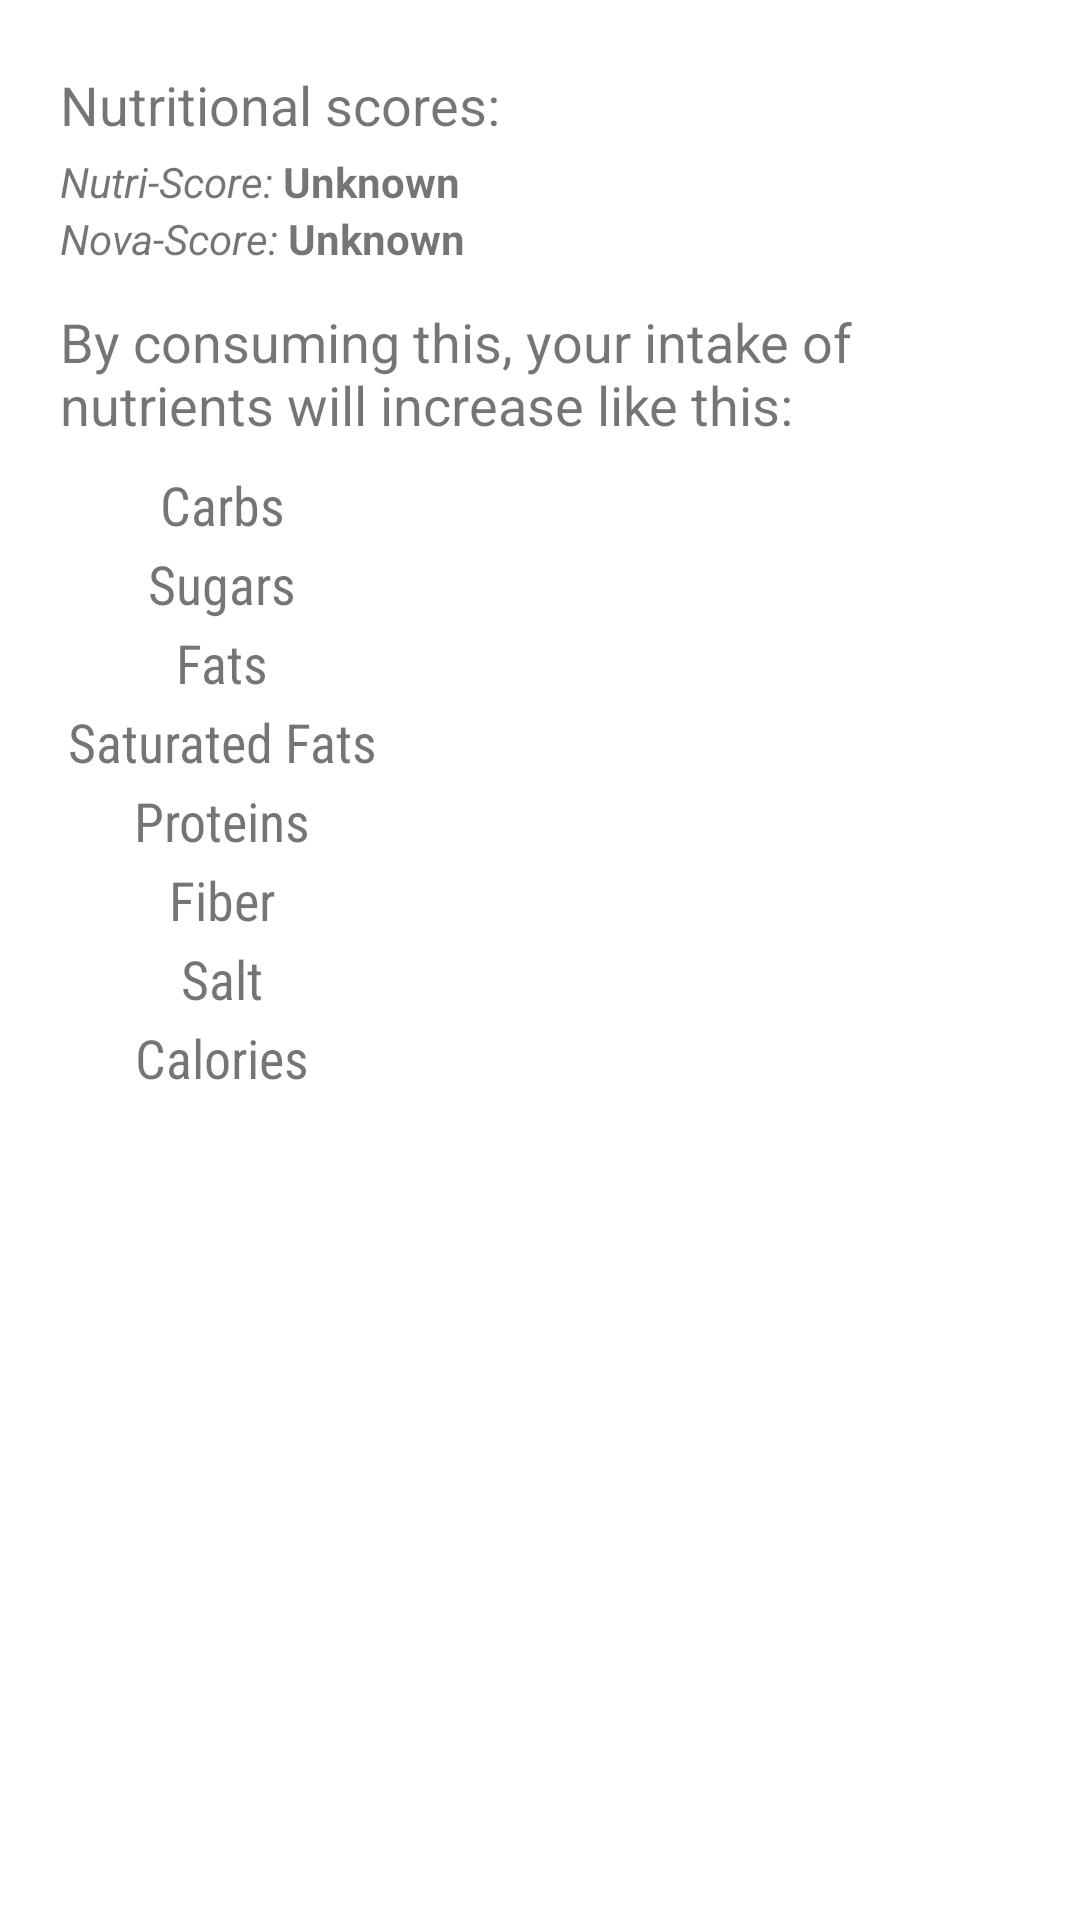

Android layout source for this screen:
<!-- AndroidManifest.xml: application theme Theme.Foodassistant -->
<!-- res/layout/fragment_product_consumption_effects.xml -->
<?xml version="1.0" encoding="utf-8"?>
<ScrollView xmlns:android="http://schemas.android.com/apk/res/android"
    xmlns:app="http://schemas.android.com/apk/res-auto"
    xmlns:tools="http://schemas.android.com/tools"
    tools:context=".Fragments.ProductConsumptionEffectsFragment"
    android:layout_width="match_parent"
    android:layout_height="match_parent">
<LinearLayout
    android:layout_width="match_parent"
    android:layout_height="match_parent"
    android:orientation="vertical"
    android:padding="20dp">

    <TextView
        android:layout_width="match_parent"
        android:layout_height="wrap_content"
        android:elegantTextHeight="true"
        android:text="Nutritional scores:"
        android:textSize="18sp" />

    <LinearLayout
        android:layout_width="match_parent"
        android:layout_height="wrap_content"
        android:orientation="horizontal">

        <TextView
            android:id="@+id/textView4"
            android:layout_width="wrap_content"
            android:layout_height="wrap_content"
            android:text="Nutri-Score: "
            android:textSize="14sp"
            android:textStyle="italic" />

        <TextView
            android:id="@+id/textView_nutriscore_grade"
            android:layout_width="wrap_content"
            android:layout_height="wrap_content"
            android:layout_weight="1"
            android:text="Unknown"
            android:textStyle="bold" />

    </LinearLayout>

    <LinearLayout
        android:layout_width="match_parent"
        android:layout_height="match_parent"
        android:orientation="horizontal">

        <TextView
            android:id="@+id/textView5"
            android:layout_width="wrap_content"
            android:layout_height="wrap_content"
            android:text="Nova-Score: "
            android:textSize="14sp"
            android:textStyle="italic" />

        <TextView
            android:id="@+id/textView_novascore_grade"
            android:layout_width="wrap_content"
            android:layout_height="wrap_content"
            android:layout_weight="1"
            android:text="Unknown"
            android:textStyle="bold" />
    </LinearLayout>

    <TextView
        android:id="@+id/textView10"
        android:layout_width="match_parent"
        android:layout_height="wrap_content"
        android:layout_marginTop="10dp"
        android:layout_marginBottom="5dp"
        android:elegantTextHeight="true"
        android:text="By consuming this, your intake of nutrients will increase like this:"
        android:textSize="18sp" />

    <TableLayout
        android:layout_width="match_parent"
        android:layout_height="wrap_content"
        android:stretchColumns="1"
        android:shrinkColumns="0">

        <TableRow
            android:layout_width="match_parent"
            android:layout_height="match_parent">

            <TextView
                android:id="@+id/textView_carbohydrates"
                android:layout_width="wrap_content"
                android:layout_height="wrap_content"
                android:layout_gravity="center"
                android:layout_marginEnd="5dp"
                android:fontFamily="sans-serif-condensed"
                android:gravity="center"
                android:paddingBottom="2dp"
                android:text="@string/carbs_name"
                android:textSize="18sp" />

            <TextView
                android:id="@+id/textView_carbohydrates_increase"
                android:layout_width="match_parent"
                android:layout_height="wrap_content"
                android:layout_gravity="center"
                android:gravity="center"
                android:layout_marginEnd="5dp"
                android:fontFamily="sans-serif-condensed"
                android:paddingBottom="2dp"
                android:textSize="18sp"/>
        </TableRow>

        <TableRow
            android:layout_width="match_parent"
            android:layout_height="match_parent">

            <TextView
                android:id="@+id/textView_sugars"
                android:layout_width="wrap_content"
                android:layout_height="wrap_content"
                android:layout_gravity="center"
                android:layout_marginEnd="5dp"
                android:fontFamily="sans-serif-condensed"
                android:gravity="center"
                android:paddingBottom="2dp"
                android:text="@string/sugars_name"
                android:textSize="18sp" />

            <TextView
                android:id="@+id/textView_sugars_increase"
                android:layout_width="wrap_content"
                android:layout_height="wrap_content"
                android:layout_gravity="center"
                android:layout_marginEnd="5dp"
                android:fontFamily="sans-serif-condensed"
                android:gravity="center"
                android:paddingBottom="2dp"
                android:textSize="18sp" />
        </TableRow>

        <TableRow
            android:layout_width="match_parent"
            android:layout_height="match_parent">

            <TextView
                android:id="@+id/textView_fat"
                android:layout_width="wrap_content"
                android:layout_height="wrap_content"
                android:layout_gravity="center"
                android:layout_marginEnd="5dp"
                android:fontFamily="sans-serif-condensed"
                android:gravity="center"
                android:paddingBottom="2dp"
                android:text="@string/fats_name"
                android:textSize="18sp" />

            <TextView
                android:id="@+id/textView_fat_increase"
                android:layout_width="wrap_content"
                android:layout_height="wrap_content"
                android:layout_gravity="center"
                android:layout_marginEnd="5dp"
                android:fontFamily="sans-serif-condensed"
                android:gravity="center"
                android:paddingBottom="2dp"
                android:textSize="18sp" />
        </TableRow>

        <TableRow
            android:layout_width="match_parent"
            android:layout_height="match_parent">

            <TextView
                android:id="@+id/textView_saturated_fat"
                android:layout_width="wrap_content"
                android:layout_height="wrap_content"
                android:layout_gravity="center"
                android:layout_marginEnd="5dp"
                android:fontFamily="sans-serif-condensed"
                android:gravity="center"
                android:paddingBottom="2dp"
                android:text="@string/saturated_fats_name"
                android:textSize="18sp" />

            <TextView
                android:id="@+id/textView_saturated_fat_increase"
                android:layout_width="wrap_content"
                android:layout_height="wrap_content"
                android:layout_gravity="center"
                android:layout_marginEnd="5dp"
                android:fontFamily="sans-serif-condensed"
                android:gravity="center"
                android:paddingBottom="2dp"
                android:textSize="18sp" />

        </TableRow>

        <TableRow
            android:layout_width="match_parent"
            android:layout_height="match_parent">

            <TextView
                android:id="@+id/textView_proteins"
                android:layout_width="wrap_content"
                android:layout_height="wrap_content"
                android:layout_gravity="center"
                android:layout_marginEnd="5dp"
                android:fontFamily="sans-serif-condensed"
                android:gravity="center"
                android:paddingBottom="2dp"
                android:text="@string/proteins_name"
                android:textSize="18sp" />

            <TextView
                android:id="@+id/textView_proteins_increase"
                android:layout_width="wrap_content"
                android:layout_height="wrap_content"
                android:layout_gravity="center"
                android:layout_marginEnd="5dp"
                android:fontFamily="sans-serif-condensed"
                android:gravity="center"
                android:paddingBottom="2dp"
                android:textSize="18sp" />
        </TableRow>

        <TableRow
            android:layout_width="match_parent"
            android:layout_height="match_parent">

            <TextView
                android:id="@+id/textView_fiber"
                android:layout_width="wrap_content"
                android:layout_height="wrap_content"
                android:layout_gravity="center"
                android:layout_marginEnd="5dp"
                android:fontFamily="sans-serif-condensed"
                android:gravity="center"
                android:paddingBottom="2dp"
                android:text="@string/fiber_name"
                android:textSize="18sp" />

            <TextView
                android:id="@+id/textView_fiber_increase"
                android:layout_width="wrap_content"
                android:layout_height="wrap_content"
                android:layout_gravity="center"
                android:layout_marginEnd="5dp"
                android:fontFamily="sans-serif-condensed"
                android:gravity="center"
                android:paddingBottom="2dp"
                android:textSize="18sp" />

        </TableRow>

        <TableRow
            android:layout_width="match_parent"
            android:layout_height="match_parent">

            <TextView
                android:id="@+id/textView_salt"
                android:layout_width="wrap_content"
                android:layout_height="wrap_content"
                android:layout_gravity="center"
                android:layout_marginEnd="5dp"
                android:fontFamily="sans-serif-condensed"
                android:gravity="center"
                android:paddingBottom="2dp"
                android:text="@string/salt_name"
                android:textSize="18sp" />


            <TextView
                android:id="@+id/textView_salt_increase"
                android:layout_width="wrap_content"
                android:layout_height="wrap_content"
                android:layout_gravity="center"
                android:layout_marginEnd="5dp"
                android:fontFamily="sans-serif-condensed"
                android:gravity="center"
                android:paddingBottom="2dp"
                android:textSize="18sp" />

        </TableRow>

        <TableRow
            android:layout_width="match_parent"
            android:layout_height="match_parent">

            <TextView
                android:id="@+id/textView_energy_kcal"
                android:layout_width="wrap_content"
                android:layout_height="wrap_content"
                android:layout_gravity="center"
                android:layout_marginEnd="5dp"
                android:fontFamily="sans-serif-condensed"
                android:gravity="center"
                android:paddingBottom="2dp"
                android:text="@string/calories_name"
                android:textSize="18sp" />


            <TextView
                android:id="@+id/textView_energy_kcal_increase"
                android:layout_width="wrap_content"
                android:layout_height="wrap_content"
                android:layout_gravity="center"
                android:layout_marginEnd="5dp"
                android:fontFamily="sans-serif-condensed"
                android:gravity="center"
                android:paddingBottom="2dp"
                android:textSize="18sp" />

        </TableRow>
    </TableLayout>
</LinearLayout>
</ScrollView>
<!-- resources referenced by this layout -->
<resources>
  <string name="calories_name">Calories</string>
  <string name="carbs_name">Carbs</string>
  <string name="fats_name">Fats</string>
  <string name="fiber_name">Fiber</string>
  <string name="proteins_name">Proteins</string>
  <string name="salt_name">Salt</string>
  <string name="saturated_fats_name">Saturated Fats</string>
  <string name="sugars_name">Sugars</string>
  <style name="Theme.Foodassistant" parent="Theme.MaterialComponents.Light.NoActionBar">
          
          <item name="colorPrimary">@color/green_primary</item>
          <item name="colorPrimaryVariant">@color/green_dark</item>
          <item name="colorOnPrimary">@color/white</item>
          
          <item name="colorSecondary">@color/red_primary</item>
          <item name="colorSecondaryVariant">@color/red_dark</item>
          <item name="colorOnSecondary">@color/white</item>
          
          <item name="android:statusBarColor" tools:targetApi="l">?attr/colorPrimaryVariant</item>
          
          <item name="preferenceTheme">@style/PreferenceThemeOverlay</item>
      </style>
  <color name="green_primary">#8ac148</color>
  <color name="green_dark">#599014</color>
  <color name="white">#FFFFFFFF</color>
  <color name="red_primary">#d32f2f</color>
  <color name="red_dark">#9a0007</color>
</resources>
